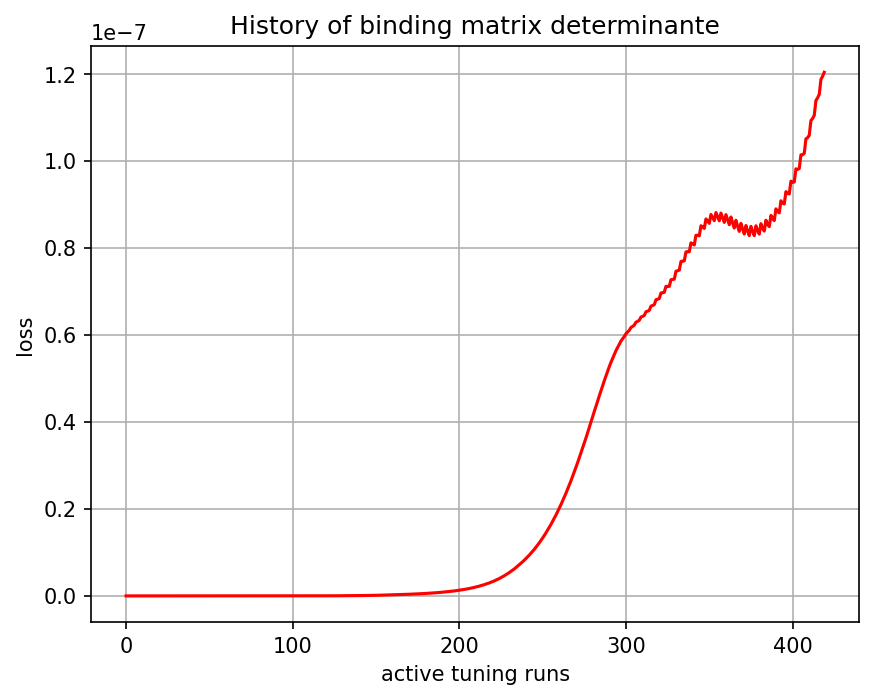

The data file committed next to this chart (first rows):
, 0
0, 0.0
1, 0.0
2, 0.0
3, 0.0
4, 0.0
5, 3e-45
6, 4.2e-43
7, 6.6246e-41
8, 4.469797e-39
9, 8.796826e-38
10, 1.0235087e-36
11, -4.5665617e-36
12, -3.708906e-34
13, -6.5341235e-33
14, -7.42074e-32
15, -5.840351e-31
16, -4.039329e-30
17, -2.3321472e-29
18, -1.0868206e-28
19, -4.7989196e-28
20, -1.8915654e-27
21, -6.4149502e-27
22, -2.1238365e-26
23, -6.4968754e-26
24, -1.770835e-25
25, -4.791857e-25
26, -1.2239606e-24
27, -2.8479202e-24
28, -6.640508e-24
29, -1.4816367e-23
30, -3.0573526e-23
31, -6.359508e-23
32, -1.2773508e-22
33, -2.3990174e-22
34, -4.556482e-22
35, -8.40856e-22
36, -1.4608608e-21
37, -2.573062e-21
38, -4.421672e-21
39, -7.185749e-21
40, -1.1861626e-20
41, -1.9151336e-20
42, -2.930228e-20
43, -4.558929e-20
44, -6.944969e-20
45, -1.00279364e-19
46, -1.4725396e-19
47, -2.1162083e-19
48, -2.8699905e-19
49, -3.9502933e-19
50, -5.298986e-19
51, -6.612668e-19
52, -8.288693e-19
53, -9.92618e-19
54, -1.0491857e-18
55, -1.0377424e-18
56, -8.052222e-19
57, -6.253618e-20
58, 1.2733962e-18
59, 3.6599706e-18
... 360 more rows
